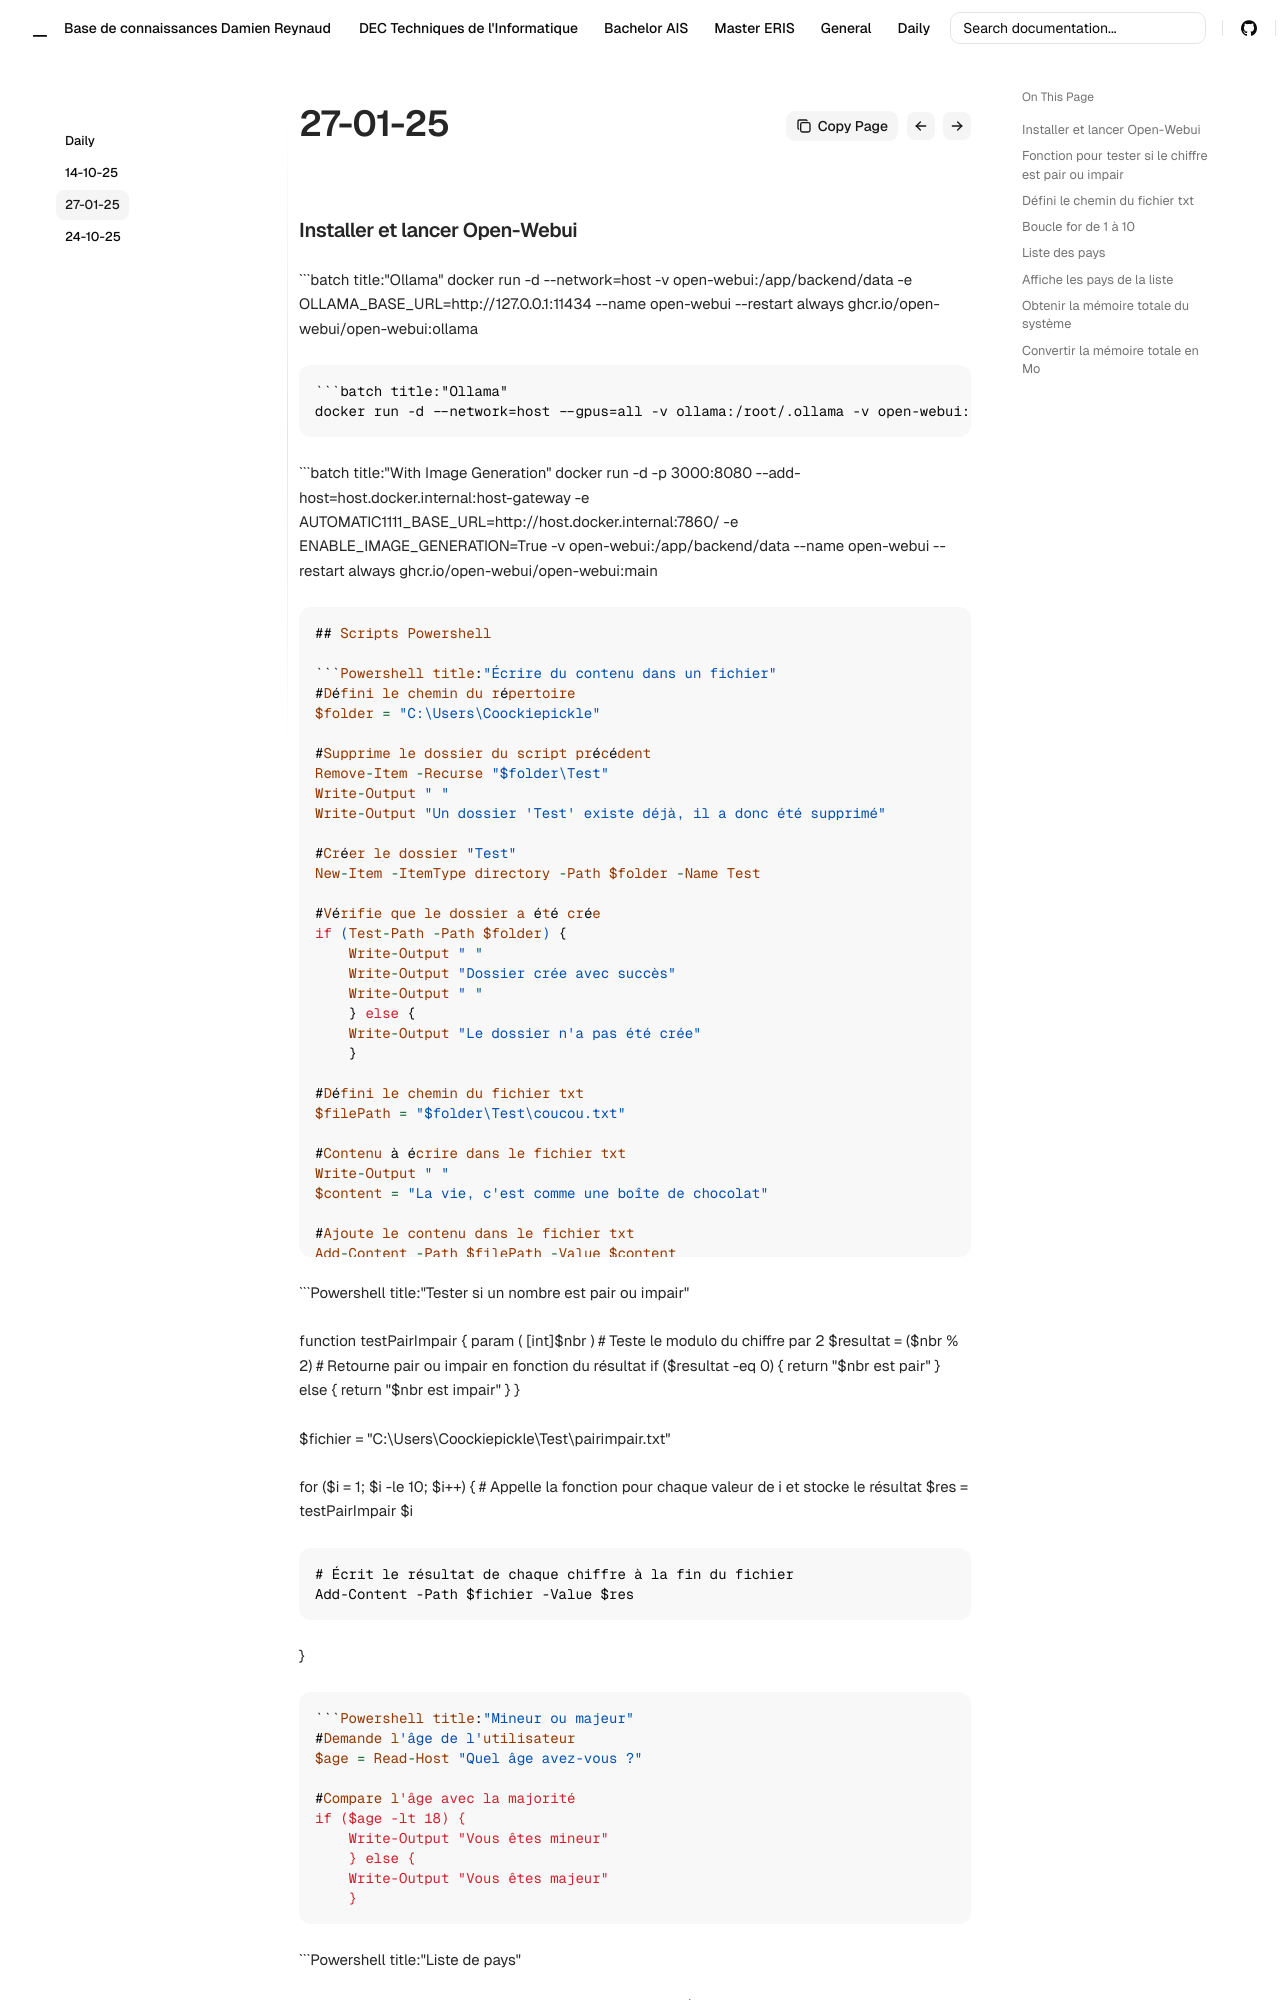

repository: Coockiepickle/Knowledge-Base · page: daily/27-01-25/index.html · generator: mkdocs

---
aliases: []
---
### Installer et lancer Open-Webui

```batch title:"Ollama"
docker run -d --network=host -v open-webui:/app/backend/data -e OLLAMA_BASE_URL=http://127.0.0.1:11434 --name open-webui --restart always ghcr.io/open-webui/open-webui:ollama
```

```batch title:"Ollama"
docker run -d --network=host --gpus=all -v ollama:/root/.ollama -v open-webui:/app/backend/data --name open-webui --restart always ghcr.io/open-webui/open-webui:ollama
```

```batch title:"With Image Generation"
docker run -d -p 3000:8080 --add-host=host.docker.internal:host-gateway -e AUTOMATIC1111_BASE_URL=http://host.docker.internal:7860/ -e ENABLE_IMAGE_GENERATION=True -v open-webui:/app/backend/data --name open-webui --restart always ghcr.io/open-webui/open-webui:main
```
